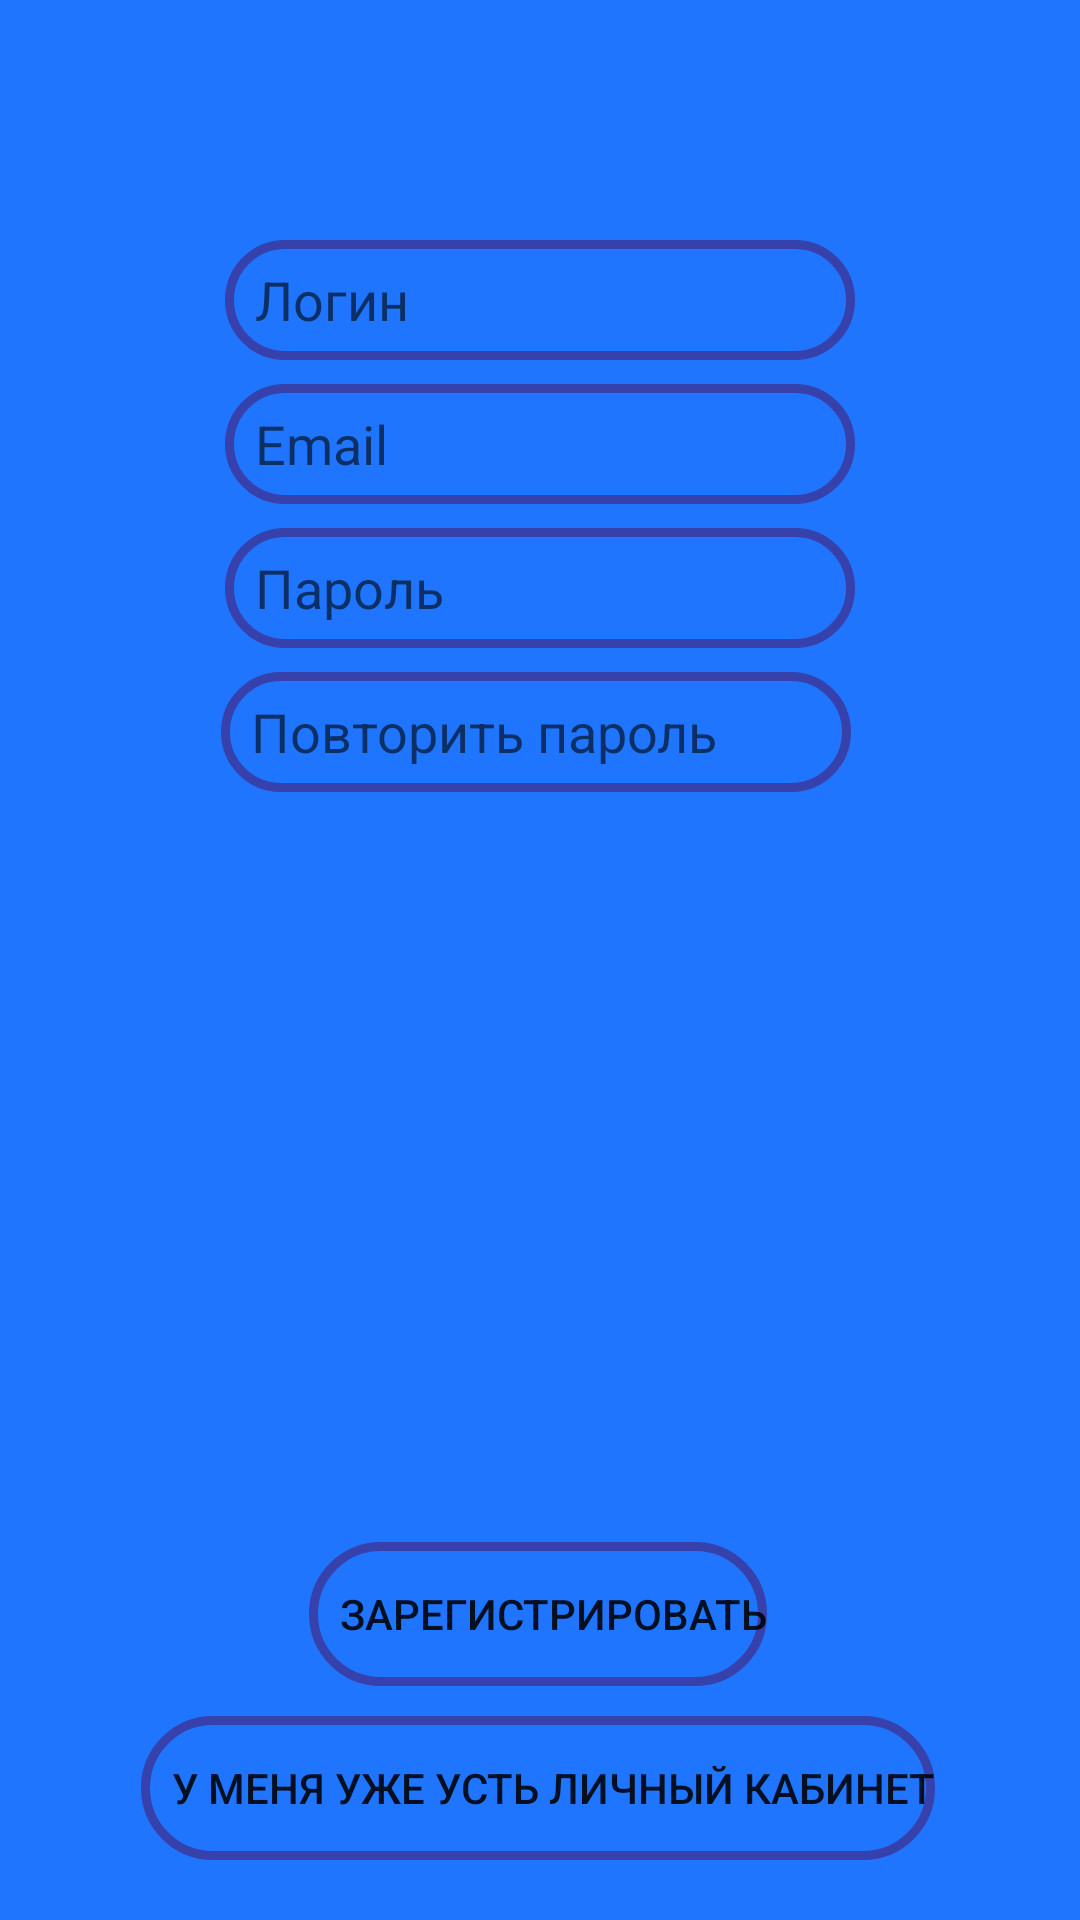

Android layout source for this screen:
<!-- AndroidManifest.xml: application theme Theme.RPM -->
<!-- res/layout/activity_register.xml -->
<?xml version="1.0" encoding="utf-8"?>
<androidx.constraintlayout.widget.ConstraintLayout xmlns:android="http://schemas.android.com/apk/res/android"
    xmlns:app="http://schemas.android.com/apk/res-auto"
    xmlns:tools="http://schemas.android.com/tools"
    android:layout_width="match_parent"
    android:layout_height="match_parent"
    tools:context=".Register"
    android:background="#1F75FE">

    <EditText
        android:id="@+id/Login"
        android:layout_width="wrap_content"
        android:layout_height="wrap_content"
        android:layout_marginTop="80dp"
        android:background="@drawable/knopka"
        android:ems="10"
        android:hint="@string/login"
        android:inputType="textPersonName"
        android:paddingLeft="10dp"
        app:layout_constraintEnd_toEndOf="parent"
        app:layout_constraintStart_toStartOf="parent"
        app:layout_constraintTop_toTopOf="parent" />

    <EditText
        android:id="@+id/Email"
        android:layout_width="wrap_content"
        android:layout_height="wrap_content"
        android:layout_marginTop="8dp"
        android:background="@drawable/knopka"
        android:ems="10"
        android:hint="@string/email"
        android:inputType="textEmailAddress"
        android:paddingLeft="10dp"
        app:layout_constraintEnd_toEndOf="parent"
        app:layout_constraintStart_toStartOf="parent"
        app:layout_constraintTop_toBottomOf="@+id/Login" />

    <EditText
        android:id="@+id/VvodParol"
        android:layout_width="wrap_content"
        android:layout_height="wrap_content"
        android:layout_marginTop="8dp"
        android:background="@drawable/knopka"
        android:ems="10"
        android:hint="@string/vvodparol"
        android:inputType="textPersonName"
        android:paddingLeft="10dp"
        app:layout_constraintEnd_toEndOf="parent"
        app:layout_constraintStart_toStartOf="parent"
        app:layout_constraintTop_toBottomOf="@+id/Email" />

    <EditText
        android:id="@+id/PovtorParol"
        android:layout_width="wrap_content"
        android:layout_height="wrap_content"
        android:layout_marginTop="8dp"
        android:background="@drawable/knopka"
        android:ems="10"
        android:hint="@string/povtorparol"
        android:inputType="textPersonName"
        android:paddingLeft="10dp"
        app:layout_constraintEnd_toEndOf="parent"
        app:layout_constraintHorizontal_bias="0.49"
        app:layout_constraintStart_toStartOf="parent"
        app:layout_constraintTop_toBottomOf="@+id/VvodParol" />

    <Button
        android:id="@+id/Zaregister"
        android:layout_width="wrap_content"
        android:layout_height="wrap_content"
        android:layout_marginBottom="10dp"
        android:background="@drawable/knopka"
        android:paddingLeft="10dp"
        android:text="@string/zareg"
        app:layout_constraintBottom_toTopOf="@+id/Otmena"
        app:layout_constraintEnd_toEndOf="parent"
        app:layout_constraintHorizontal_bias="0.497"
        app:layout_constraintStart_toStartOf="parent"
        android:onClick="Zaregister"/>

    <Button
        android:id="@+id/Otmena"
        android:layout_width="wrap_content"
        android:layout_height="wrap_content"
        android:layout_marginBottom="20dp"
        android:background="@drawable/knopka"
        android:paddingLeft="10dp"
        android:text="@string/otmena"
        app:layout_constraintBottom_toBottomOf="parent"
        app:layout_constraintEnd_toEndOf="parent"
        app:layout_constraintHorizontal_bias="0.494"
        app:layout_constraintStart_toStartOf="parent"
        android:onClick="Obratno"/>


</androidx.constraintlayout.widget.ConstraintLayout>
<!-- resources referenced by this layout -->
<resources>
  <!-- drawable knopka (drawable) -->
  <?xml version="1.0" encoding="utf-8"?>
  
  <shape xmlns:android="http://schemas.android.com/apk/res/android" android:shape="rectangle" >
      <corners
          android:radius="100dp"
          />
      <solid
          android:color="@android:color/transparent"
          />
      <size
          android:layout_width="wrap_content"
          android:height="40dp"
          />
      <stroke
          android:width="3dp"
          android:color="#3741AC"
          android:alpha="0.1"
          />
  </shape>
  <string name="email">Email</string>
  <string name="login">Логин</string>
  <string name="otmena">У меня уже усть личный кабинет</string>
  <string name="povtorparol">Повторить пароль</string>
  <string name="vvodparol">Пароль</string>
  <string name="zareg">Зарегистрировать</string>
  <style name="Theme.RPM" parent="Theme.MaterialComponents.DayNight.DarkActionBar">
          
          <item name="colorPrimary">@color/purple_500</item>
          <item name="colorPrimaryVariant">@color/purple_700</item>
          <item name="colorOnPrimary">@color/white</item>
          
          <item name="colorSecondary">@color/teal_200</item>
          <item name="colorSecondaryVariant">@color/teal_700</item>
          <item name="colorOnSecondary">@color/black</item>
          
          <item name="android:statusBarColor" tools:targetApi="l">?attr/colorPrimaryVariant</item>
          
      </style>
  <color name="purple_500">#FF6200EE</color>
  <color name="purple_700">#FF3700B3</color>
  <color name="white">#FFFFFFFF</color>
  <color name="teal_200">#FF03DAC5</color>
  <color name="teal_700">#FF018786</color>
  <color name="black">#FF000000</color>
</resources>
